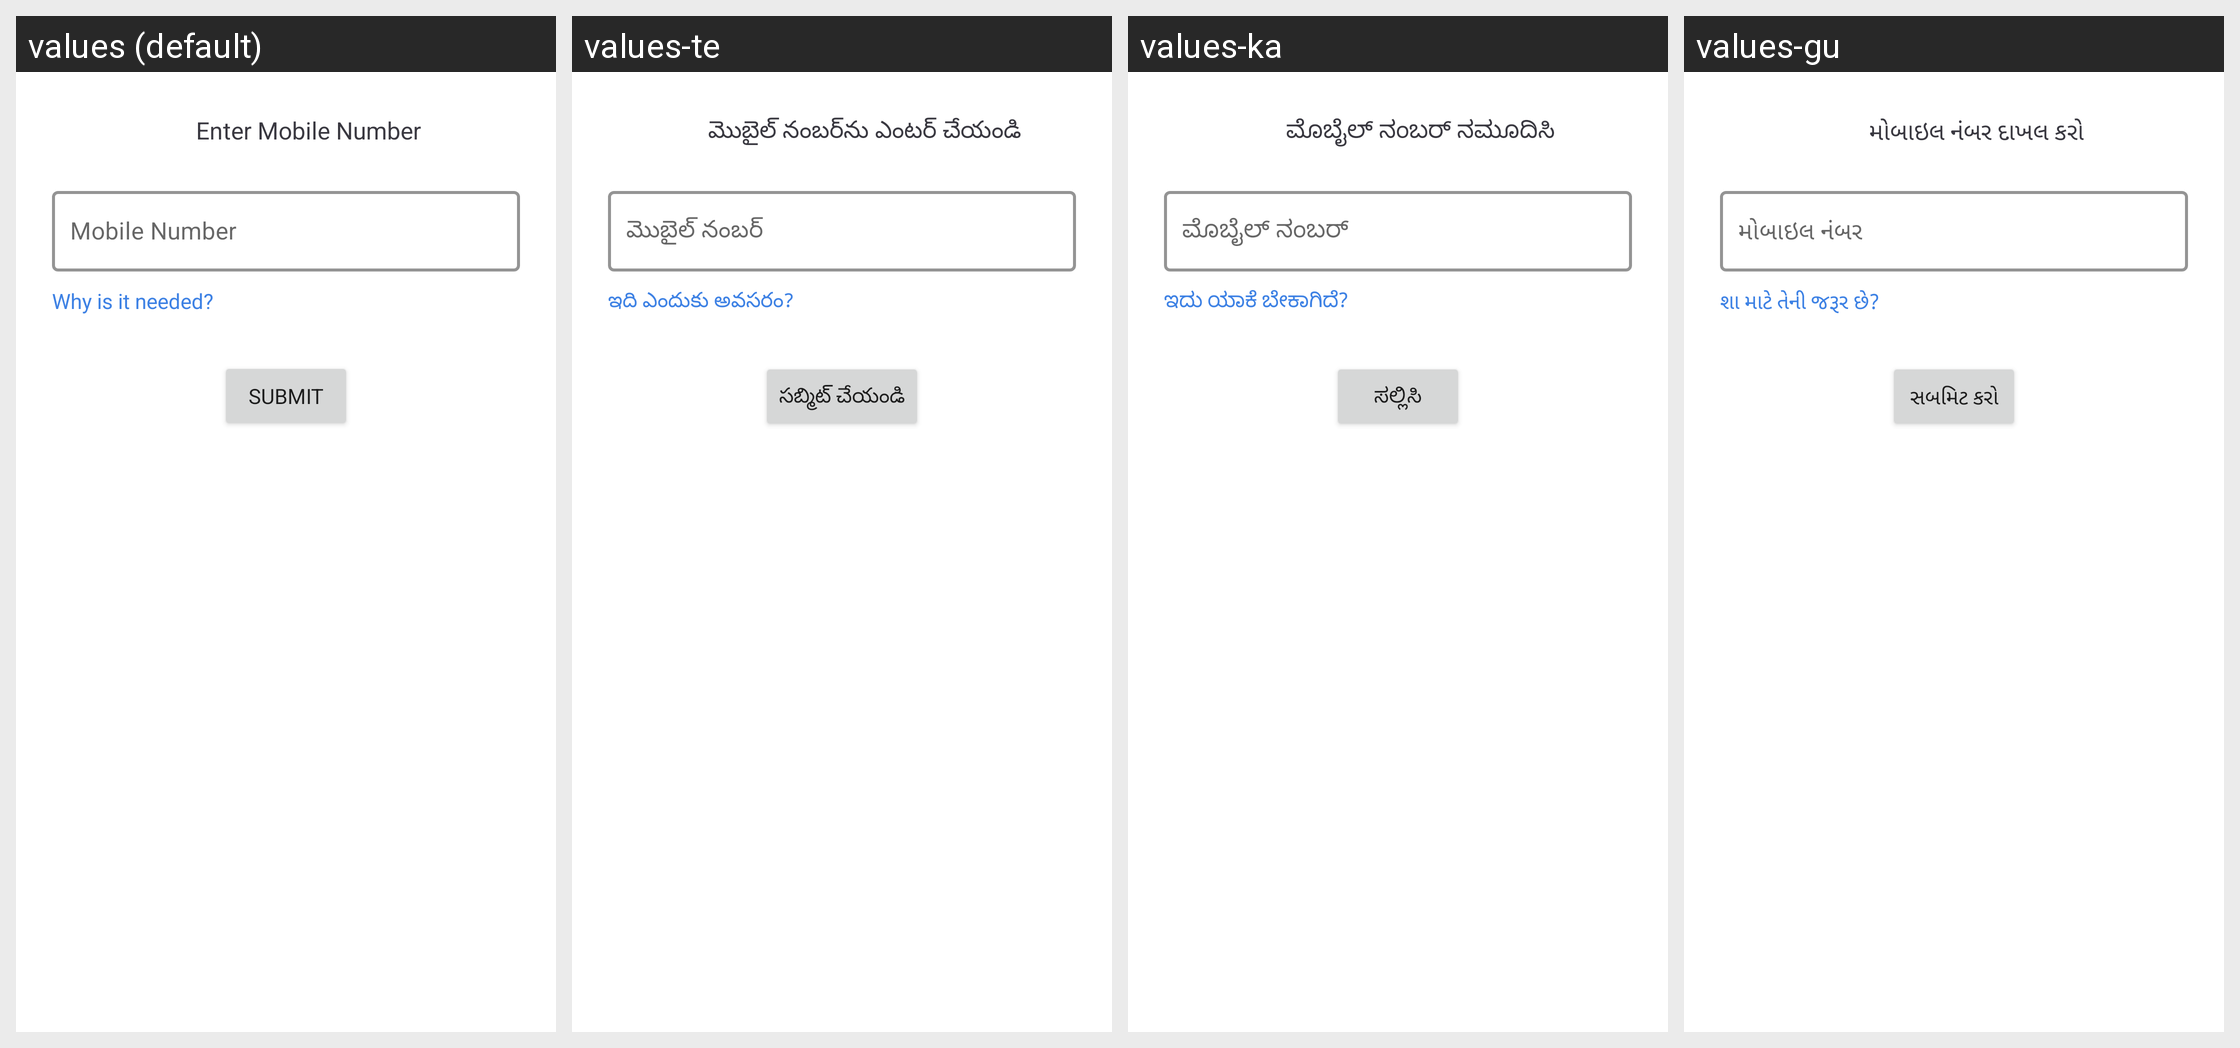

This grid shows one Android layout under several languages. Give, for every string resource on the screen, its name, the default text and each shown locale's text.
Android screen res/layout/fragment_login_bottom_sheet.xml rendered under 4 locales, left to right: values (default), values-te, values-ka, values-gu. Device: Nexus 5 (rendered at 1080×1920; each locale shown at half size, 540×960, under a caption strip naming it); theme AppTheme.
Other locales in the repository, not shown: values-ar, values-as, values-ba, values-ca, values-cs, values-da, values-de, values-el, values-es, values-eu, values-fi, values-fr, values-hi, values-hu, values-it, values-iw, values-ja, values-ko, values-ma, values-mal, values-nl, values-od, values-pl, values-pu, values-ro, values-ru, values-sk, values-sv, values-ta, values-th, values-tr, values-zh-rCN, values-zh-rHK, values-zh-rTW.
Strings drawn on this screen, with the default value and each locale's value (text and hints the layout hard-codes, and strings that could not be matched under every locale, appear in the picture but are not listed):

enter_mobile_number
  values: Enter Mobile Number
  values-te: మొబైల్ నంబర్‌ను ఎంటర్ చేయండి
  values-ka: ಮೊಬೈಲ್ ನಂಬರ್ ನಮೂದಿಸಿ
  values-gu: મોબાઇલ નંબર દાખલ કરો

mobile_number
  values: Mobile Number
  values-te: మొబైల్ నంబర్
  values-ka: ಮೊಬೈಲ್ ನಂಬರ್
  values-gu: મોબાઇલ નંબર

why_is_it_needed
  values: Why is it needed?
  values-te: ఇది ఎందుకు అవసరం?
  values-ka: ಇದು ಯಾಕೆ ಬೇಕಾಗಿದೆ?
  values-gu: શા માટે તેની જરૂર છે?

submit
  values: Submit
  values-te: సబ్మిట్ చేయండి
  values-ka: ಸಲ್ಲಿಸಿ
  values-gu: સબમિટ કરો
